3-way image classification set "data" from GitHub (GulagWinner01/Cacao_Classifier_Streamlit); label vocabulary: danada, madura, verde.

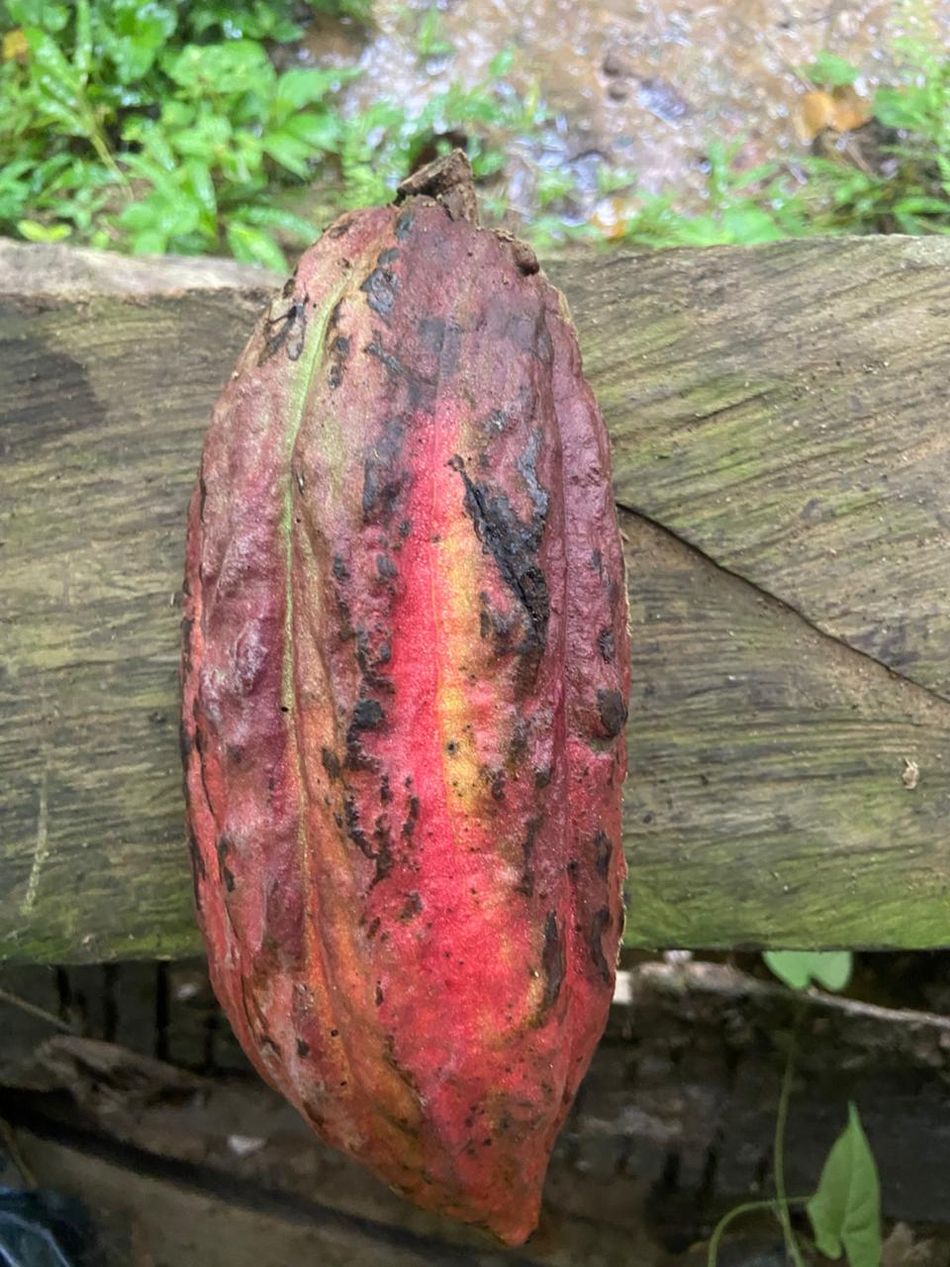
Label: madura

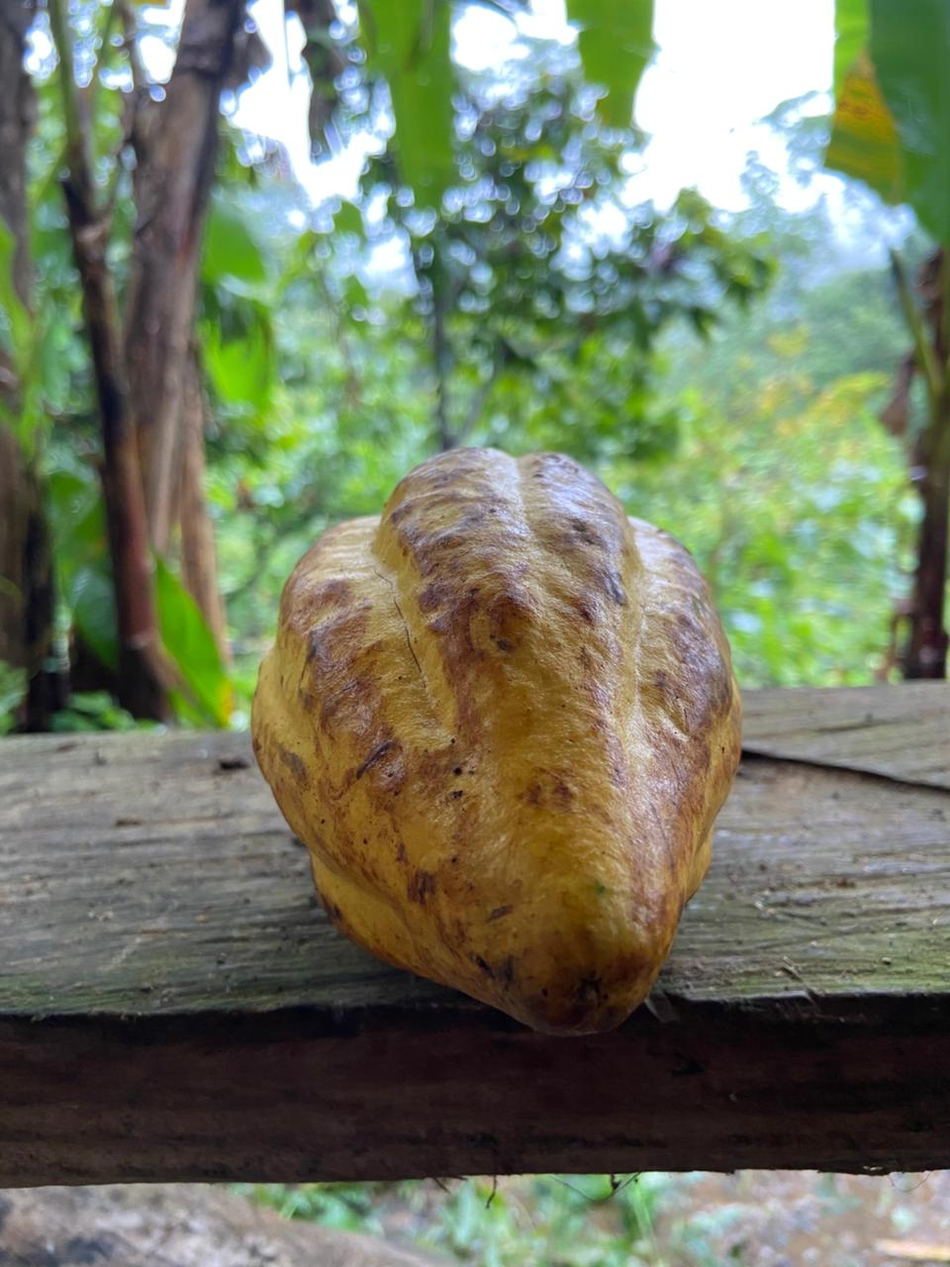
Label: madura

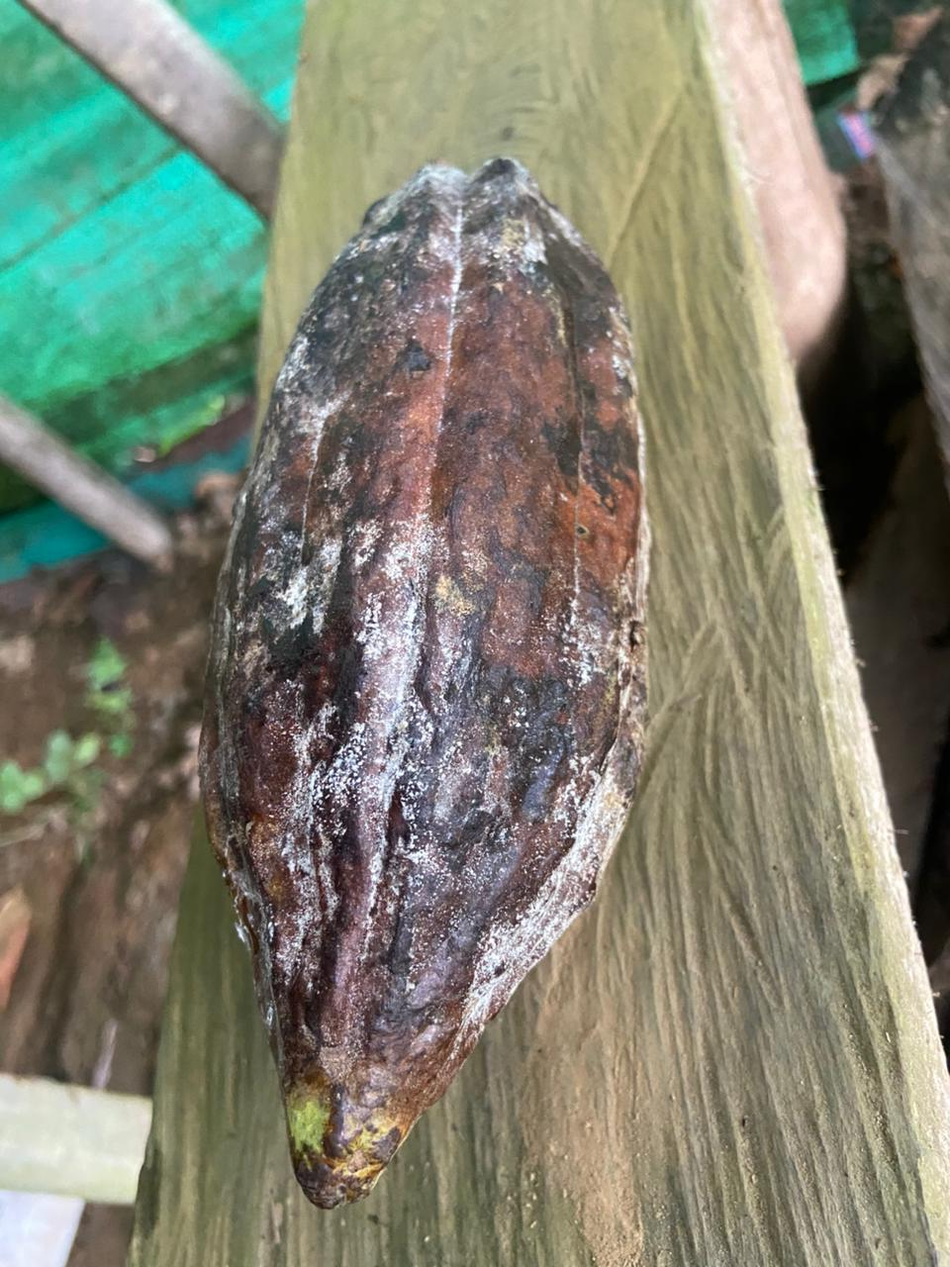
Label: danada

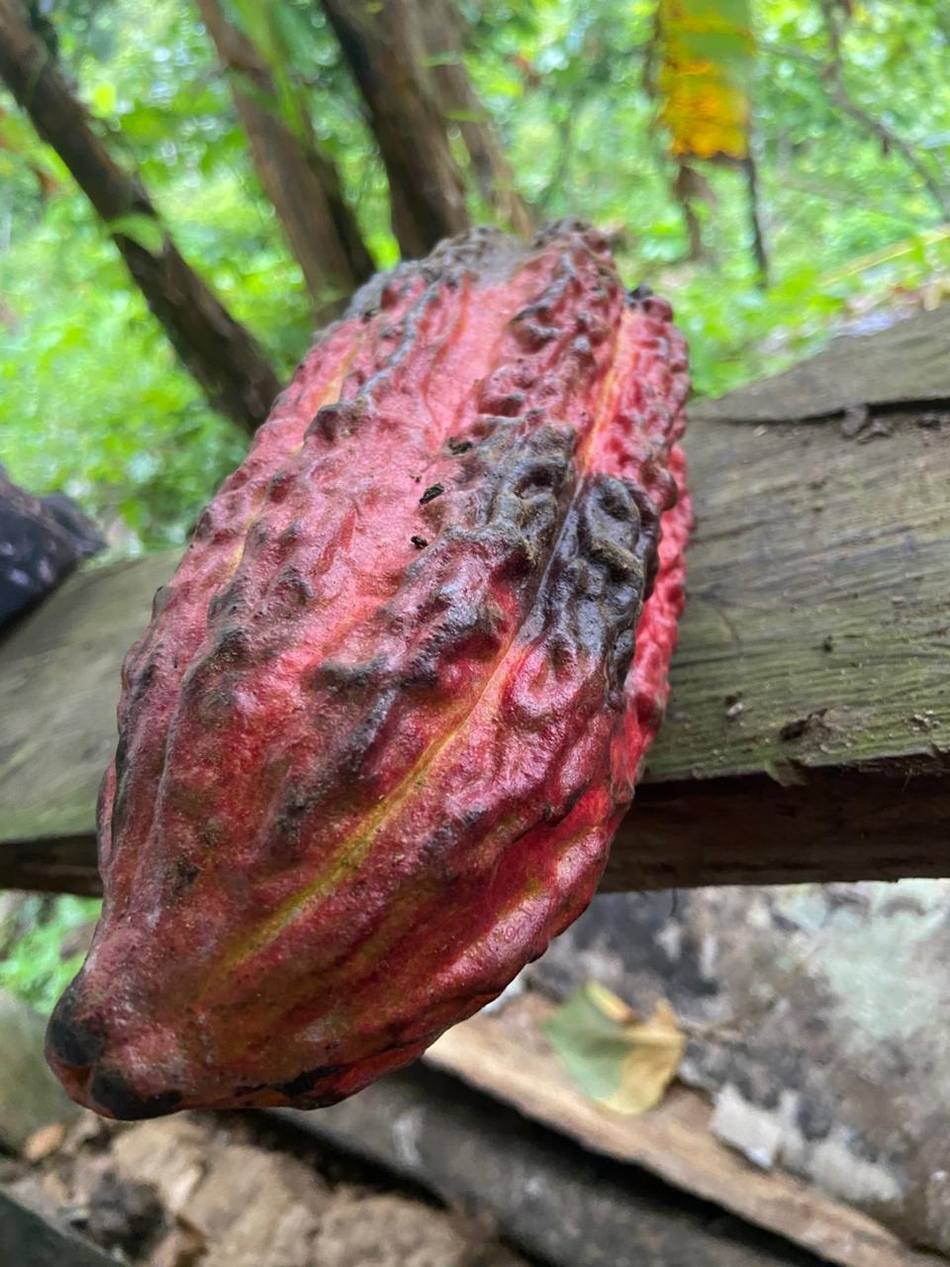
Label: danada

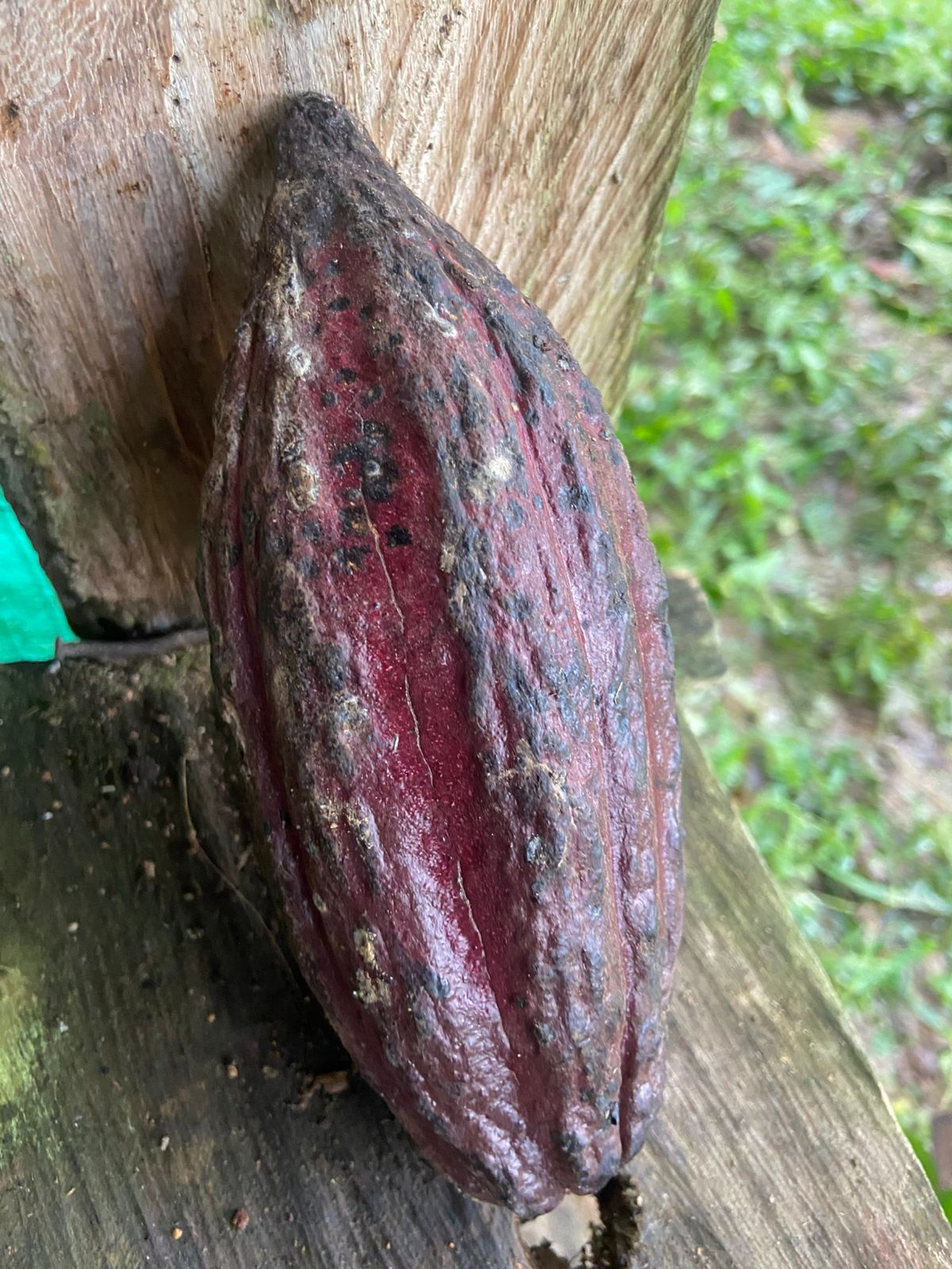
Label: danada

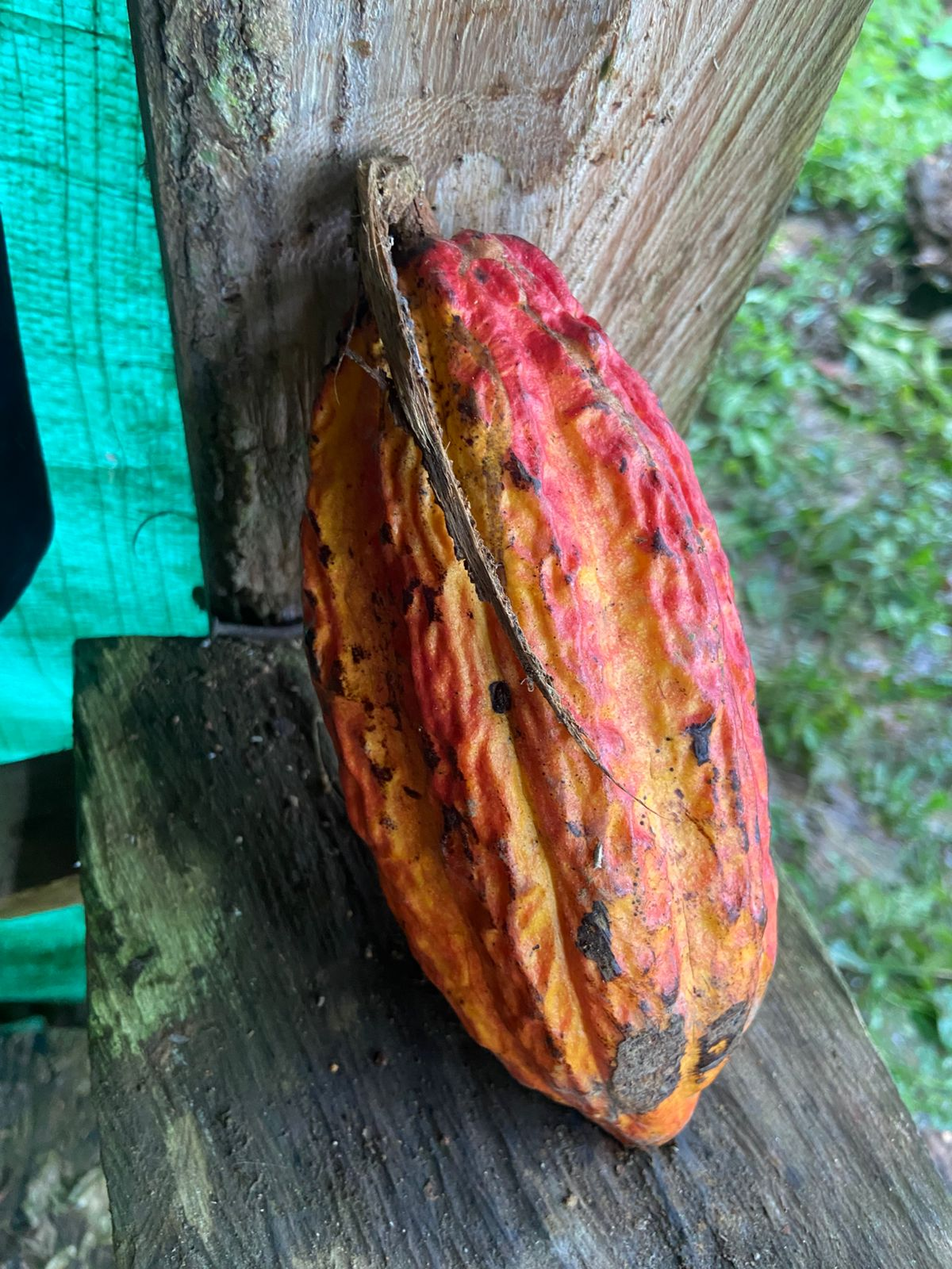
Label: madura
